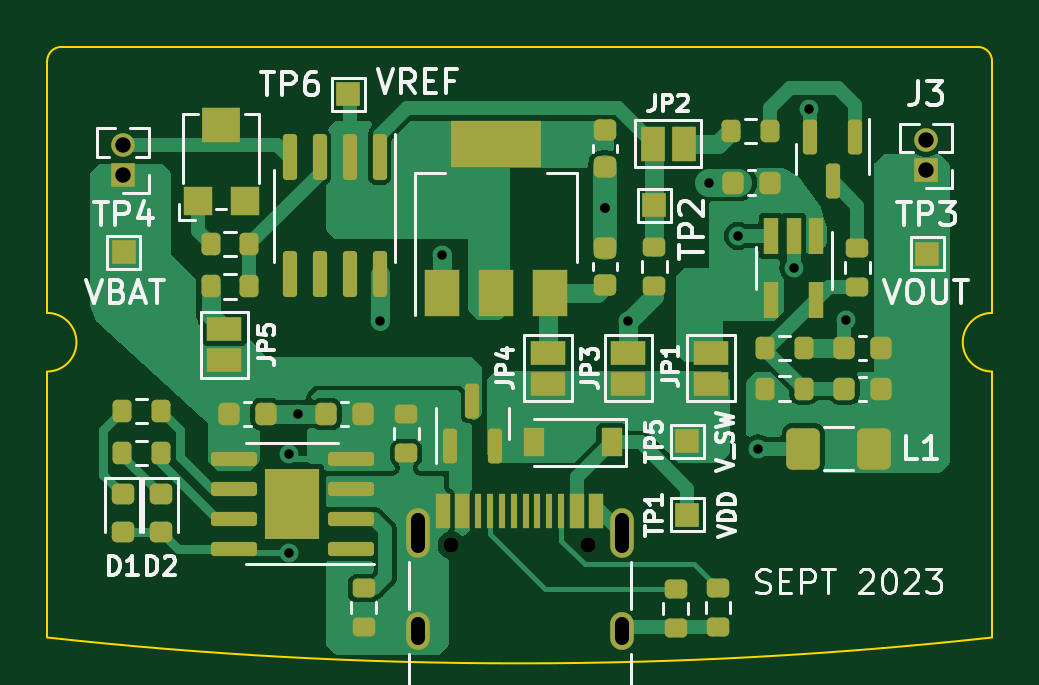
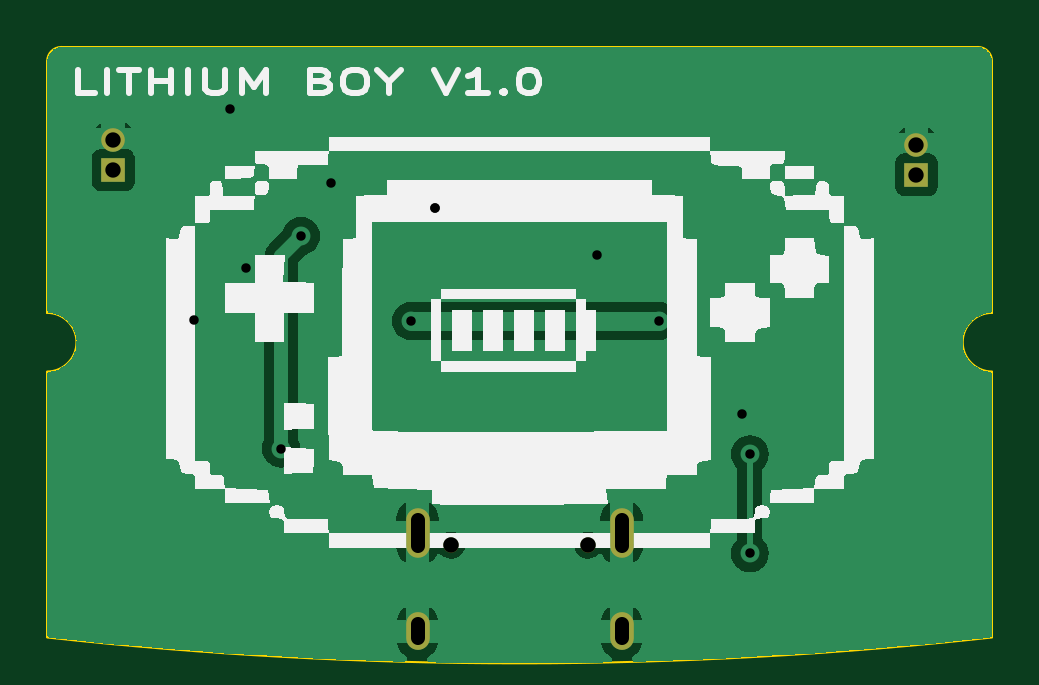
Circuit board: 10 layer files. Board 40.0 x 25.0 mm.
- bottom_copper: GBA_lipo-B_Cu.gbl (29678 bytes)
- bottom_mask: GBA_lipo-B_Mask.gbs (877 bytes)
- paste: GBA_lipo-B_Paste.gbp (451 bytes)
- bottom_silk: GBA_lipo-B_Silkscreen.gbo (22333 bytes)
- outline: GBA_lipo-Edge_Cuts.gm1 (1126 bytes)
- top_copper: GBA_lipo-F_Cu.gtl (43036 bytes)
- top_mask: GBA_lipo-F_Mask.gts (6352 bytes)
- paste: GBA_lipo-F_Paste.gtp (5580 bytes)
- top_silk: GBA_lipo-F_Silkscreen.gto (41459 bytes)
- drill: GBA_lipo.drl (950 bytes)

=== bottom_copper: GBA_lipo-B_Cu.gbl (29678 bytes, source omitted) ===
=== bottom_mask: GBA_lipo-B_Mask.gbs ===
%TF.GenerationSoftware,KiCad,Pcbnew,7.0.6*%
%TF.CreationDate,2023-09-04T14:52:52+12:00*%
%TF.ProjectId,GBA_lipo,4742415f-6c69-4706-9f2e-6b696361645f,rev?*%
%TF.SameCoordinates,Original*%
%TF.FileFunction,Soldermask,Bot*%
%TF.FilePolarity,Negative*%
%FSLAX46Y46*%
G04 Gerber Fmt 4.6, Leading zero omitted, Abs format (unit mm)*
G04 Created by KiCad (PCBNEW 7.0.6) date 2023-09-04 14:52:52*
%MOMM*%
%LPD*%
G01*
G04 APERTURE LIST*
%ADD10R,1.000000X1.000000*%
%ADD11O,1.000000X1.000000*%
%ADD12C,0.650000*%
%ADD13O,1.000000X1.600000*%
%ADD14O,1.000000X2.100000*%
G04 APERTURE END LIST*
D10*
X117200000Y-120210000D03*
D11*
X117200000Y-118940000D03*
D12*
X102890000Y-136090000D03*
X97110000Y-136090000D03*
D13*
X95680000Y-139740000D03*
X104320000Y-139740000D03*
D14*
X104320000Y-135560000D03*
X95680000Y-135560000D03*
D10*
X83200000Y-120410000D03*
D11*
X83200000Y-119140000D03*
M02*

=== paste: GBA_lipo-B_Paste.gbp ===
%TF.GenerationSoftware,KiCad,Pcbnew,7.0.6*%
%TF.CreationDate,2023-09-04T14:52:52+12:00*%
%TF.ProjectId,GBA_lipo,4742415f-6c69-4706-9f2e-6b696361645f,rev?*%
%TF.SameCoordinates,Original*%
%TF.FileFunction,Paste,Bot*%
%TF.FilePolarity,Positive*%
%FSLAX46Y46*%
G04 Gerber Fmt 4.6, Leading zero omitted, Abs format (unit mm)*
G04 Created by KiCad (PCBNEW 7.0.6) date 2023-09-04 14:52:52*
%MOMM*%
%LPD*%
G01*
G04 APERTURE LIST*
G04 APERTURE END LIST*
M02*

=== bottom_silk: GBA_lipo-B_Silkscreen.gbo (22333 bytes, source omitted) ===
=== outline: GBA_lipo-Edge_Cuts.gm1 ===
%TF.GenerationSoftware,KiCad,Pcbnew,7.0.6*%
%TF.CreationDate,2023-09-04T14:52:52+12:00*%
%TF.ProjectId,GBA_lipo,4742415f-6c69-4706-9f2e-6b696361645f,rev?*%
%TF.SameCoordinates,Original*%
%TF.FileFunction,Profile,NP*%
%FSLAX46Y46*%
G04 Gerber Fmt 4.6, Leading zero omitted, Abs format (unit mm)*
G04 Created by KiCad (PCBNEW 7.0.6) date 2023-09-04 14:52:52*
%MOMM*%
%LPD*%
G01*
G04 APERTURE LIST*
%TA.AperFunction,Profile*%
%ADD10C,0.100000*%
%TD*%
G04 APERTURE END LIST*
D10*
X80000000Y-128740000D02*
X80000000Y-140000000D01*
X120000000Y-115600000D02*
G75*
G03*
X119400000Y-115000000I-600000J0D01*
G01*
X80000000Y-139999999D02*
G75*
G03*
X120000000Y-139999999I20000000J182000073D01*
G01*
X80000000Y-115600000D02*
X80000000Y-126260000D01*
X80600000Y-115000000D02*
G75*
G03*
X80000000Y-115600000I0J-600000D01*
G01*
X80000000Y-128740000D02*
G75*
G03*
X80000000Y-126260000I0J1240000D01*
G01*
X120000000Y-126260000D02*
G75*
G03*
X120000000Y-128740000I0J-1240000D01*
G01*
X119400000Y-115000000D02*
X80600000Y-115000000D01*
X120000000Y-128740000D02*
X120000000Y-140000000D01*
X120000000Y-126260000D02*
X120000000Y-115600000D01*
M02*

=== top_copper: GBA_lipo-F_Cu.gtl (43036 bytes, source omitted) ===
=== top_mask: GBA_lipo-F_Mask.gts ===
%TF.GenerationSoftware,KiCad,Pcbnew,7.0.6*%
%TF.CreationDate,2023-09-04T14:52:52+12:00*%
%TF.ProjectId,GBA_lipo,4742415f-6c69-4706-9f2e-6b696361645f,rev?*%
%TF.SameCoordinates,Original*%
%TF.FileFunction,Soldermask,Top*%
%TF.FilePolarity,Negative*%
%FSLAX46Y46*%
G04 Gerber Fmt 4.6, Leading zero omitted, Abs format (unit mm)*
G04 Created by KiCad (PCBNEW 7.0.6) date 2023-09-04 14:52:52*
%MOMM*%
%LPD*%
G01*
G04 APERTURE LIST*
G04 Aperture macros list*
%AMRoundRect*
0 Rectangle with rounded corners*
0 $1 Rounding radius*
0 $2 $3 $4 $5 $6 $7 $8 $9 X,Y pos of 4 corners*
0 Add a 4 corners polygon primitive as box body*
4,1,4,$2,$3,$4,$5,$6,$7,$8,$9,$2,$3,0*
0 Add four circle primitives for the rounded corners*
1,1,$1+$1,$2,$3*
1,1,$1+$1,$4,$5*
1,1,$1+$1,$6,$7*
1,1,$1+$1,$8,$9*
0 Add four rect primitives between the rounded corners*
20,1,$1+$1,$2,$3,$4,$5,0*
20,1,$1+$1,$4,$5,$6,$7,0*
20,1,$1+$1,$6,$7,$8,$9,0*
20,1,$1+$1,$8,$9,$2,$3,0*%
G04 Aperture macros list end*
%ADD10R,1.000000X1.000000*%
%ADD11R,1.500000X1.000000*%
%ADD12R,1.000000X1.500000*%
%ADD13RoundRect,0.200000X0.275000X-0.200000X0.275000X0.200000X-0.275000X0.200000X-0.275000X-0.200000X0*%
%ADD14RoundRect,0.250001X-0.462499X-0.624999X0.462499X-0.624999X0.462499X0.624999X-0.462499X0.624999X0*%
%ADD15O,1.000000X1.000000*%
%ADD16C,0.650000*%
%ADD17R,0.600000X1.450000*%
%ADD18R,0.300000X1.450000*%
%ADD19O,1.000000X1.600000*%
%ADD20O,1.000000X2.100000*%
%ADD21RoundRect,0.200000X0.200000X0.275000X-0.200000X0.275000X-0.200000X-0.275000X0.200000X-0.275000X0*%
%ADD22RoundRect,0.200000X-0.275000X0.200000X-0.275000X-0.200000X0.275000X-0.200000X0.275000X0.200000X0*%
%ADD23RoundRect,0.225000X-0.225000X-0.250000X0.225000X-0.250000X0.225000X0.250000X-0.225000X0.250000X0*%
%ADD24RoundRect,0.218750X-0.256250X0.218750X-0.256250X-0.218750X0.256250X-0.218750X0.256250X0.218750X0*%
%ADD25R,1.500000X2.000000*%
%ADD26R,3.800000X2.000000*%
%ADD27R,0.900000X1.200000*%
%ADD28RoundRect,0.200000X-0.200000X-0.275000X0.200000X-0.275000X0.200000X0.275000X-0.200000X0.275000X0*%
%ADD29R,1.200000X1.200000*%
%ADD30R,1.600000X1.500000*%
%ADD31R,0.650000X1.560000*%
%ADD32RoundRect,0.150000X-0.150000X0.587500X-0.150000X-0.587500X0.150000X-0.587500X0.150000X0.587500X0*%
%ADD33RoundRect,0.225000X0.225000X0.250000X-0.225000X0.250000X-0.225000X-0.250000X0.225000X-0.250000X0*%
%ADD34RoundRect,0.150000X0.825000X0.150000X-0.825000X0.150000X-0.825000X-0.150000X0.825000X-0.150000X0*%
%ADD35R,2.290000X3.000000*%
%ADD36RoundRect,0.225000X0.250000X-0.225000X0.250000X0.225000X-0.250000X0.225000X-0.250000X-0.225000X0*%
%ADD37RoundRect,0.150000X0.150000X-0.587500X0.150000X0.587500X-0.150000X0.587500X-0.150000X-0.587500X0*%
%ADD38RoundRect,0.225000X-0.250000X0.225000X-0.250000X-0.225000X0.250000X-0.225000X0.250000X0.225000X0*%
%ADD39RoundRect,0.150000X-0.150000X0.825000X-0.150000X-0.825000X0.150000X-0.825000X0.150000X0.825000X0*%
G04 APERTURE END LIST*
D10*
X107100000Y-131700000D03*
D11*
X87500000Y-126950000D03*
X87500000Y-128250000D03*
X101200000Y-127950000D03*
X101200000Y-129250000D03*
X104600000Y-127950000D03*
X104600000Y-129250000D03*
D12*
X106950000Y-119100000D03*
X105650000Y-119100000D03*
D11*
X108100000Y-127950000D03*
X108100000Y-129250000D03*
D10*
X92750000Y-117000000D03*
X83250000Y-123700000D03*
X117250000Y-123750000D03*
X105700000Y-121700000D03*
X107100000Y-134800000D03*
D13*
X105700000Y-125125000D03*
X105700000Y-123475000D03*
D14*
X114987500Y-132000000D03*
X112012500Y-132000000D03*
D10*
X117200000Y-120210000D03*
D15*
X117200000Y-118940000D03*
D16*
X102890000Y-136090000D03*
X97110000Y-136090000D03*
D17*
X96750000Y-134645000D03*
X97550000Y-134645000D03*
D18*
X98750000Y-134645000D03*
X99750000Y-134645000D03*
X100250000Y-134645000D03*
X101250000Y-134645000D03*
D17*
X102450000Y-134645000D03*
X103250000Y-134645000D03*
X103250000Y-134645000D03*
X102450000Y-134645000D03*
D18*
X101750000Y-134645000D03*
X100750000Y-134645000D03*
X99250000Y-134645000D03*
X98250000Y-134645000D03*
D17*
X97550000Y-134645000D03*
X96750000Y-134645000D03*
D19*
X95680000Y-139740000D03*
X104320000Y-139740000D03*
D20*
X104320000Y-135560000D03*
X95680000Y-135560000D03*
D21*
X88565000Y-123340000D03*
X86915000Y-123340000D03*
D22*
X93400000Y-137915000D03*
X93400000Y-139565000D03*
D23*
X87698000Y-130540000D03*
X89248000Y-130540000D03*
D24*
X83200000Y-133940000D03*
X83200000Y-135515000D03*
D25*
X96700000Y-125415000D03*
X99000000Y-125415000D03*
D26*
X99000000Y-119115000D03*
D25*
X101300000Y-125415000D03*
D27*
X103900000Y-131740000D03*
X100600000Y-131740000D03*
D28*
X83175000Y-132187000D03*
X84825000Y-132187000D03*
D29*
X86365000Y-121540000D03*
D30*
X87365000Y-118290000D03*
D29*
X88365000Y-121540000D03*
D31*
X112550000Y-123015000D03*
X111600000Y-123015000D03*
X110650000Y-123015000D03*
X110650000Y-125715000D03*
X112550000Y-125715000D03*
D23*
X113750000Y-127740000D03*
X115300000Y-127740000D03*
D24*
X84800000Y-133940000D03*
X84800000Y-135515000D03*
D32*
X114200000Y-118802500D03*
X112300000Y-118802500D03*
X113250000Y-120677500D03*
D33*
X93375000Y-130540000D03*
X91825000Y-130540000D03*
D23*
X109050000Y-120740000D03*
X110600000Y-120740000D03*
D34*
X92845000Y-136245000D03*
X92845000Y-134975000D03*
X92845000Y-133705000D03*
X92845000Y-132435000D03*
X87895000Y-132435000D03*
X87895000Y-133705000D03*
X87895000Y-134975000D03*
X87895000Y-136245000D03*
D35*
X90370000Y-134340000D03*
D22*
X95200000Y-130540000D03*
X95200000Y-132190000D03*
D28*
X83175000Y-130409000D03*
X84825000Y-130409000D03*
D10*
X83200000Y-120410000D03*
D15*
X83200000Y-119140000D03*
D28*
X110375000Y-129465000D03*
X112025000Y-129465000D03*
D22*
X108400000Y-137915000D03*
X108400000Y-139565000D03*
X106600000Y-137940000D03*
X106600000Y-139590000D03*
D28*
X86915000Y-125140000D03*
X88565000Y-125140000D03*
X110375000Y-127740000D03*
X112025000Y-127740000D03*
D36*
X103600000Y-123525000D03*
X103600000Y-125075000D03*
D37*
X97050000Y-131877500D03*
X98950000Y-131877500D03*
X98000000Y-130002500D03*
D38*
X103600000Y-118515000D03*
X103600000Y-120065000D03*
D33*
X115300000Y-129465000D03*
X113750000Y-129465000D03*
D13*
X114300000Y-125165000D03*
X114300000Y-123515000D03*
D28*
X108950000Y-118565000D03*
X110600000Y-118565000D03*
D39*
X94070000Y-119665000D03*
X92800000Y-119665000D03*
X91530000Y-119665000D03*
X90260000Y-119665000D03*
X90260000Y-124615000D03*
X91530000Y-124615000D03*
X92800000Y-124615000D03*
X94070000Y-124615000D03*
M02*

=== paste: GBA_lipo-F_Paste.gtp ===
%TF.GenerationSoftware,KiCad,Pcbnew,7.0.6*%
%TF.CreationDate,2023-09-04T14:52:52+12:00*%
%TF.ProjectId,GBA_lipo,4742415f-6c69-4706-9f2e-6b696361645f,rev?*%
%TF.SameCoordinates,Original*%
%TF.FileFunction,Paste,Top*%
%TF.FilePolarity,Positive*%
%FSLAX46Y46*%
G04 Gerber Fmt 4.6, Leading zero omitted, Abs format (unit mm)*
G04 Created by KiCad (PCBNEW 7.0.6) date 2023-09-04 14:52:52*
%MOMM*%
%LPD*%
G01*
G04 APERTURE LIST*
G04 Aperture macros list*
%AMRoundRect*
0 Rectangle with rounded corners*
0 $1 Rounding radius*
0 $2 $3 $4 $5 $6 $7 $8 $9 X,Y pos of 4 corners*
0 Add a 4 corners polygon primitive as box body*
4,1,4,$2,$3,$4,$5,$6,$7,$8,$9,$2,$3,0*
0 Add four circle primitives for the rounded corners*
1,1,$1+$1,$2,$3*
1,1,$1+$1,$4,$5*
1,1,$1+$1,$6,$7*
1,1,$1+$1,$8,$9*
0 Add four rect primitives between the rounded corners*
20,1,$1+$1,$2,$3,$4,$5,0*
20,1,$1+$1,$4,$5,$6,$7,0*
20,1,$1+$1,$6,$7,$8,$9,0*
20,1,$1+$1,$8,$9,$2,$3,0*%
G04 Aperture macros list end*
%ADD10RoundRect,0.200000X0.275000X-0.200000X0.275000X0.200000X-0.275000X0.200000X-0.275000X-0.200000X0*%
%ADD11RoundRect,0.250001X-0.462499X-0.624999X0.462499X-0.624999X0.462499X0.624999X-0.462499X0.624999X0*%
%ADD12R,0.600000X1.450000*%
%ADD13R,0.300000X1.450000*%
%ADD14RoundRect,0.200000X0.200000X0.275000X-0.200000X0.275000X-0.200000X-0.275000X0.200000X-0.275000X0*%
%ADD15RoundRect,0.200000X-0.275000X0.200000X-0.275000X-0.200000X0.275000X-0.200000X0.275000X0.200000X0*%
%ADD16RoundRect,0.225000X-0.225000X-0.250000X0.225000X-0.250000X0.225000X0.250000X-0.225000X0.250000X0*%
%ADD17RoundRect,0.218750X-0.256250X0.218750X-0.256250X-0.218750X0.256250X-0.218750X0.256250X0.218750X0*%
%ADD18R,1.500000X2.000000*%
%ADD19R,3.800000X2.000000*%
%ADD20R,0.900000X1.200000*%
%ADD21RoundRect,0.200000X-0.200000X-0.275000X0.200000X-0.275000X0.200000X0.275000X-0.200000X0.275000X0*%
%ADD22R,1.200000X1.200000*%
%ADD23R,1.600000X1.500000*%
%ADD24R,0.650000X1.560000*%
%ADD25RoundRect,0.150000X-0.150000X0.587500X-0.150000X-0.587500X0.150000X-0.587500X0.150000X0.587500X0*%
%ADD26RoundRect,0.225000X0.225000X0.250000X-0.225000X0.250000X-0.225000X-0.250000X0.225000X-0.250000X0*%
%ADD27RoundRect,0.230000X0.230000X0.375000X-0.230000X0.375000X-0.230000X-0.375000X0.230000X-0.375000X0*%
%ADD28RoundRect,0.150000X0.825000X0.150000X-0.825000X0.150000X-0.825000X-0.150000X0.825000X-0.150000X0*%
%ADD29RoundRect,0.225000X0.250000X-0.225000X0.250000X0.225000X-0.250000X0.225000X-0.250000X-0.225000X0*%
%ADD30RoundRect,0.150000X0.150000X-0.587500X0.150000X0.587500X-0.150000X0.587500X-0.150000X-0.587500X0*%
%ADD31RoundRect,0.225000X-0.250000X0.225000X-0.250000X-0.225000X0.250000X-0.225000X0.250000X0.225000X0*%
%ADD32RoundRect,0.150000X-0.150000X0.825000X-0.150000X-0.825000X0.150000X-0.825000X0.150000X0.825000X0*%
G04 APERTURE END LIST*
D10*
X105700000Y-125125000D03*
X105700000Y-123475000D03*
D11*
X114987500Y-132000000D03*
X112012500Y-132000000D03*
D12*
X96750000Y-134645000D03*
X97550000Y-134645000D03*
D13*
X98750000Y-134645000D03*
X99750000Y-134645000D03*
X100250000Y-134645000D03*
X101250000Y-134645000D03*
D12*
X102450000Y-134645000D03*
X103250000Y-134645000D03*
X103250000Y-134645000D03*
X102450000Y-134645000D03*
D13*
X101750000Y-134645000D03*
X100750000Y-134645000D03*
X99250000Y-134645000D03*
X98250000Y-134645000D03*
D12*
X97550000Y-134645000D03*
X96750000Y-134645000D03*
D14*
X88565000Y-123340000D03*
X86915000Y-123340000D03*
D15*
X93400000Y-137915000D03*
X93400000Y-139565000D03*
D16*
X87698000Y-130540000D03*
X89248000Y-130540000D03*
D17*
X83200000Y-133940000D03*
X83200000Y-135515000D03*
D18*
X96700000Y-125415000D03*
X99000000Y-125415000D03*
D19*
X99000000Y-119115000D03*
D18*
X101300000Y-125415000D03*
D20*
X103900000Y-131740000D03*
X100600000Y-131740000D03*
D21*
X83175000Y-132187000D03*
X84825000Y-132187000D03*
D22*
X86365000Y-121540000D03*
D23*
X87365000Y-118290000D03*
D22*
X88365000Y-121540000D03*
D24*
X112550000Y-123015000D03*
X111600000Y-123015000D03*
X110650000Y-123015000D03*
X110650000Y-125715000D03*
X112550000Y-125715000D03*
D16*
X113750000Y-127740000D03*
X115300000Y-127740000D03*
D17*
X84800000Y-133940000D03*
X84800000Y-135515000D03*
D25*
X114200000Y-118802500D03*
X112300000Y-118802500D03*
X113250000Y-120677500D03*
D26*
X93375000Y-130540000D03*
X91825000Y-130540000D03*
D16*
X109050000Y-120740000D03*
X110600000Y-120740000D03*
D27*
X89800000Y-133590000D03*
X89800000Y-135090000D03*
X90940000Y-133590000D03*
X90940000Y-135090000D03*
D28*
X92845000Y-136245000D03*
X92845000Y-134975000D03*
X92845000Y-133705000D03*
X92845000Y-132435000D03*
X87895000Y-132435000D03*
X87895000Y-133705000D03*
X87895000Y-134975000D03*
X87895000Y-136245000D03*
D15*
X95200000Y-130540000D03*
X95200000Y-132190000D03*
D21*
X83175000Y-130409000D03*
X84825000Y-130409000D03*
X110375000Y-129465000D03*
X112025000Y-129465000D03*
D15*
X108400000Y-137915000D03*
X108400000Y-139565000D03*
X106600000Y-137940000D03*
X106600000Y-139590000D03*
D21*
X86915000Y-125140000D03*
X88565000Y-125140000D03*
X110375000Y-127740000D03*
X112025000Y-127740000D03*
D29*
X103600000Y-123525000D03*
X103600000Y-125075000D03*
D30*
X97050000Y-131877500D03*
X98950000Y-131877500D03*
X98000000Y-130002500D03*
D31*
X103600000Y-118515000D03*
X103600000Y-120065000D03*
D26*
X115300000Y-129465000D03*
X113750000Y-129465000D03*
D10*
X114300000Y-125165000D03*
X114300000Y-123515000D03*
D21*
X108950000Y-118565000D03*
X110600000Y-118565000D03*
D32*
X94070000Y-119665000D03*
X92800000Y-119665000D03*
X91530000Y-119665000D03*
X90260000Y-119665000D03*
X90260000Y-124615000D03*
X91530000Y-124615000D03*
X92800000Y-124615000D03*
X94070000Y-124615000D03*
M02*

=== top_silk: GBA_lipo-F_Silkscreen.gto (41459 bytes, source omitted) ===
=== drill: GBA_lipo.drl ===
M48
; DRILL file {KiCad 7.0.6} date Mon 04 Sep 2023 14:52:54
; FORMAT={-:-/ absolute / metric / decimal}
; #@! TF.CreationDate,2023-09-04T14:52:54+12:00
; #@! TF.GenerationSoftware,Kicad,Pcbnew,7.0.6
; #@! TF.FileFunction,MixedPlating,1,2
FMAT,2
METRIC
; #@! TA.AperFunction,Plated,PTH,ViaDrill
T1C0.400
; #@! TA.AperFunction,Plated,PTH,ComponentDrill
T2C0.600
; #@! TA.AperFunction,Plated,PTH,ComponentDrill
T3C0.650
; #@! TA.AperFunction,NonPlated,NPTH,ComponentDrill
T4C0.650
%
G90
G05
T1
X90.25Y-132.24
X90.25Y-136.44
X90.6Y-130.54
X94.1Y-126.6
X96.705Y-123.8
X103.6Y-121.8
X103.6Y-121.8
X104.6Y-126.6
X108.0Y-120.74
X109.25Y-123.0
X110.1Y-132.0
X111.6Y-124.34
X112.25Y-117.639
X113.8Y-126.54
T3
X83.2Y-119.14
X83.2Y-120.41
X117.2Y-118.94
X117.2Y-120.21
T4
X97.11Y-136.09
X102.89Y-136.09
T2
X95.68Y-135.01G85X95.68Y-136.11
G05
X95.68Y-139.44G85X95.68Y-140.04
G05
X104.32Y-135.01G85X104.32Y-136.11
G05
X104.32Y-139.44G85X104.32Y-140.04
G05
T0
M30

